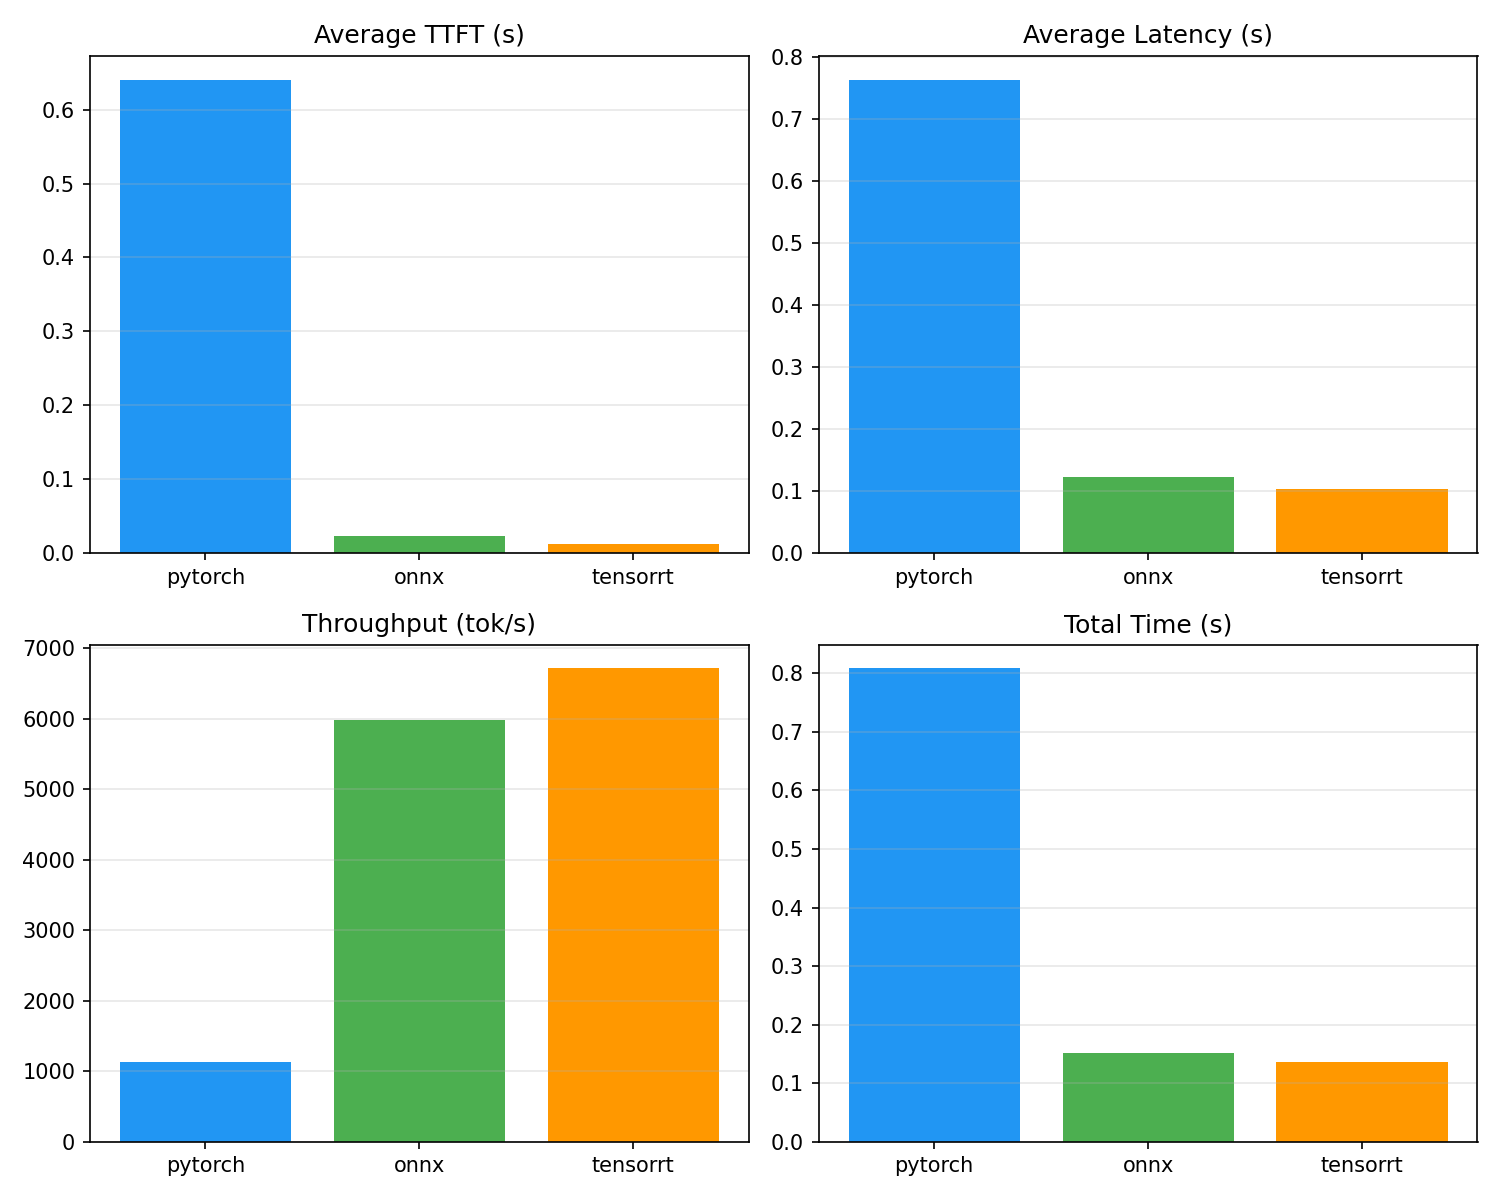

Source data for this figure (header and first rows):
backend, total_requests, total_tokens, total_time, ttft, tpot, latency, throughput, gpu_occupancy, gpu_busy_time, gpu_idle_time, peak_memory, avg_memory, peak_batch_size, avg_batch_size, tokens_per_second, admission_rate, total_steps, kv_memory_utilization, kv_peak_shared_blocks, kv_prefix_cache_hits, kv_prefix_cache_hit_rate
pytorch, 20, 911, 0.8082, {'avg': 0.6404398798942565, 'p50': 0.640…, {'avg': 0.009776979386926374, 'p50': 0.0…, {'avg': 0.7634557366371155, 'p50': 0.760…, 1127, 1, 0.8081, 3.695487976074219e-05, 931, 574.2, 20, 11.84, 1127, 1.0, 26, 0.0, 0, 0, 0.0
onnx, 20, 911, 0.1523, {'avg': 0.023141860961914062, 'p50': 0.0…, {'avg': 0.008135617797956986, 'p50': 0.0…, {'avg': 0.12339729070663452, 'p50': 0.12…, 5983, 0.9998, 0.1522, 2.5987625122070312e-05, 931, 574.2, 20, 11.84, 5983, 1.0, 26, 0.0, 0, 0, 0.0
tensorrt, 20, 911, 0.1358, {'avg': 0.012516915798187256, 'p50': 0.0…, {'avg': 0.007264386635670514, 'p50': 0.0…, {'avg': 0.10363094806671143, 'p50': 0.10…, 6711, 0.9997, 0.1357, 4.220008850097656e-05, 931, 574.2, 20, 11.84, 6711, 1.0, 26, 0.0, 0, 0, 0.0
